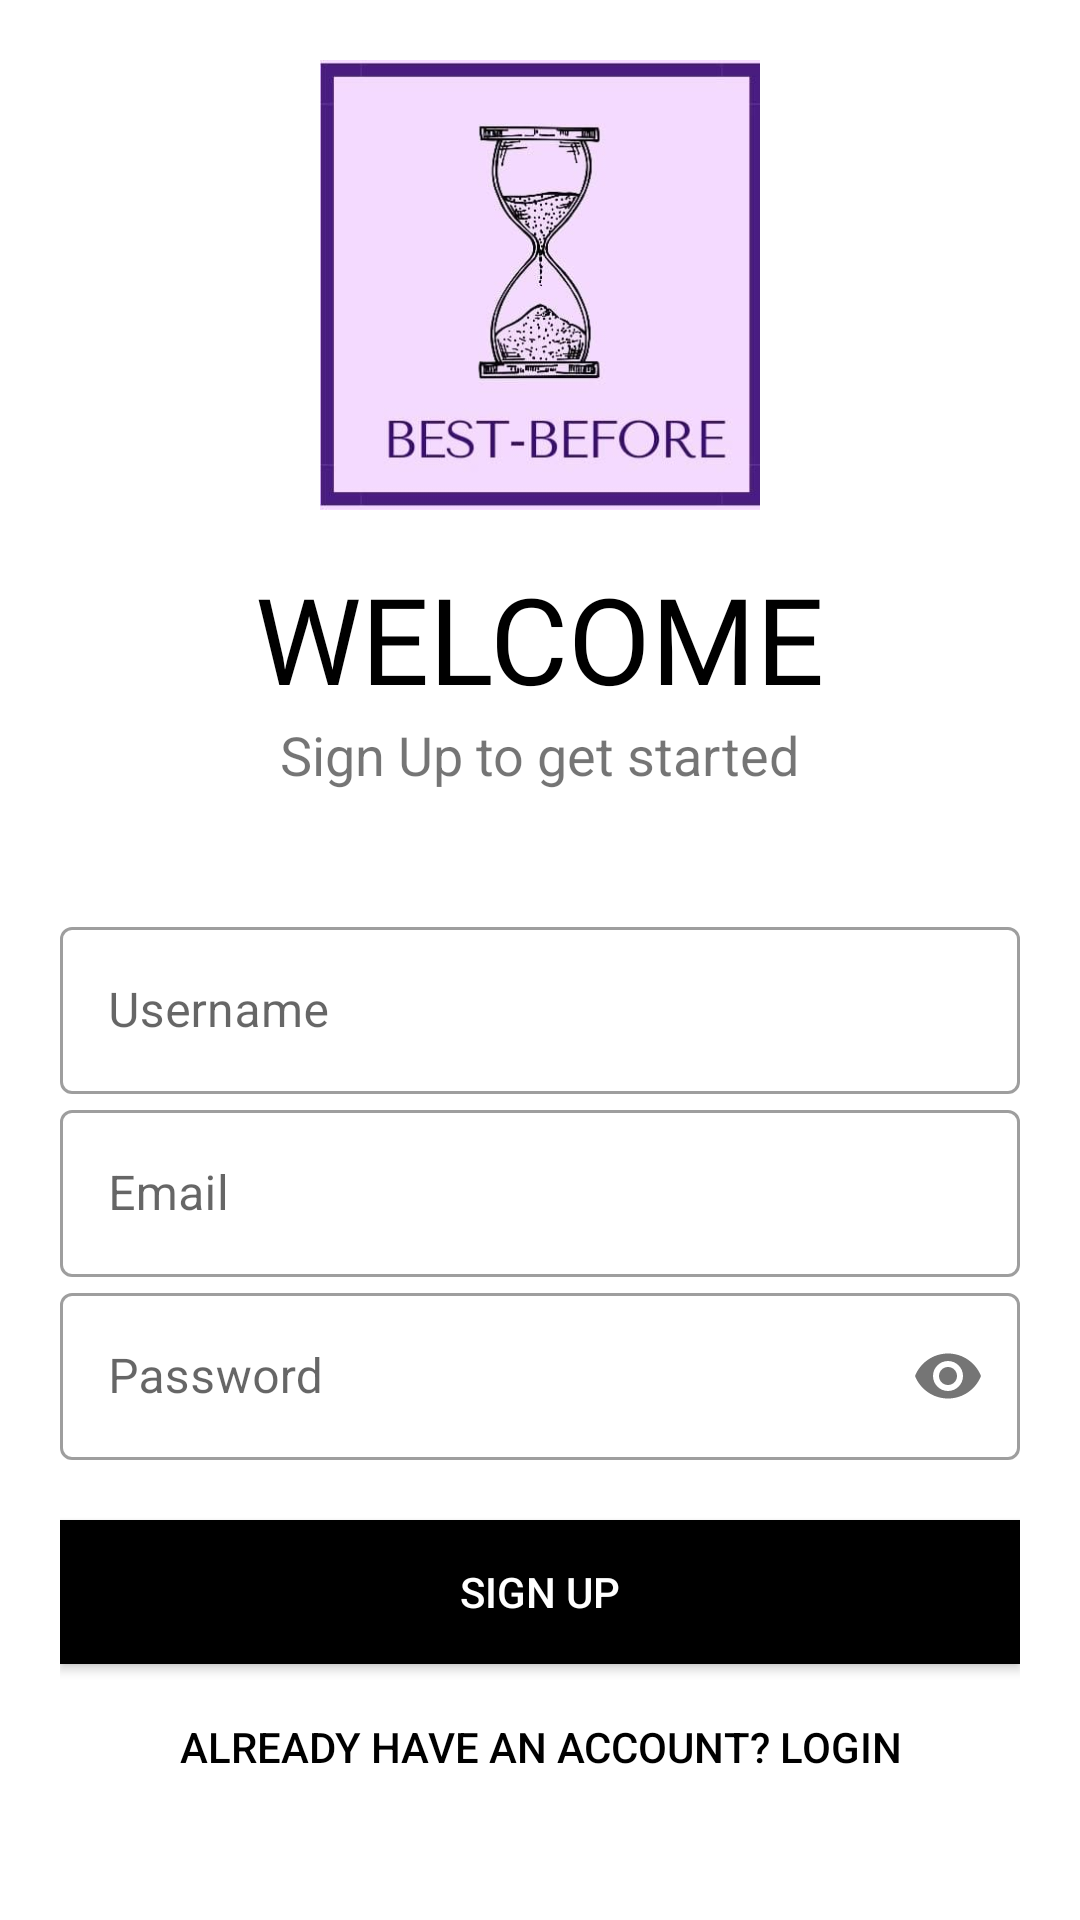

Android layout source for this screen:
<!-- AndroidManifest.xml: application theme Theme.ExpiryDateReminder -->
<!-- res/layout/activity_signup.xml -->
<?xml version="1.0" encoding="utf-8"?>
<LinearLayout xmlns:android="http://schemas.android.com/apk/res/android"
    xmlns:app="http://schemas.android.com/apk/res-auto"
    xmlns:tools="http://schemas.android.com/tools"
    android:layout_width="match_parent"
    android:layout_height="match_parent"
    tools:context=".SignUp"
    android:orientation="vertical"
    android:background="#fff"
    android:padding="20dp">

    <ImageView
        android:id="@+id/logo_image"
        android:layout_width="150dp"
        android:layout_height="150dp"
        android:transitionName="logo_image"
        android:src="@drawable/logo_best_before"
        android:layout_gravity="center"/>

    <TextView
        android:id="@+id/logo_name"
        android:layout_width="wrap_content"
        android:layout_height="wrap_content"
        android:text="WELCOME"
        android:textSize="40sp"
        android:transitionName="logo_text"
        android:fontFamily="@font/brandon_font"
        android:textColor="#000"
        android:layout_gravity="center"
        android:layout_marginTop="16dp"/>

    <TextView
        android:id="@+id/slogan_name"
        android:layout_width="wrap_content"
        android:layout_height="wrap_content"
        android:text="Sign Up to get started"
        android:textSize="18sp"
        android:layout_gravity="center"
        android:layout_marginBottom="20dp"/>

    <LinearLayout
        android:layout_width="match_parent"
        android:layout_height="wrap_content"
        android:orientation="vertical"
        android:layout_marginTop="20dp"
        android:layout_marginBottom="20dp">

        <com.google.android.material.textfield.TextInputLayout
            android:layout_width="match_parent"
            android:layout_height="wrap_content"
            android:id="@+id/username"
            android:hint="Username"
            style="@style/Widget.MaterialComponents.TextInputLayout.OutlinedBox">
            <com.google.android.material.textfield.TextInputEditText
                android:layout_width="match_parent"
                android:layout_height="wrap_content"/>
        </com.google.android.material.textfield.TextInputLayout>

        <com.google.android.material.textfield.TextInputLayout
            android:layout_width="match_parent"
            android:layout_height="wrap_content"
            android:id="@+id/email"
            android:hint="Email"
            style="@style/Widget.MaterialComponents.TextInputLayout.OutlinedBox">
            <com.google.android.material.textfield.TextInputEditText
                android:layout_width="match_parent"
                android:layout_height="wrap_content"
                android:inputType="textEmailAddress"/>
        </com.google.android.material.textfield.TextInputLayout>

        <com.google.android.material.textfield.TextInputLayout
            android:layout_width="match_parent"
            android:layout_height="wrap_content"
            android:id="@+id/password"
            android:hint="Password"
            app:passwordToggleEnabled="true"
            style="@style/Widget.MaterialComponents.TextInputLayout.OutlinedBox">
            <com.google.android.material.textfield.TextInputEditText
                android:layout_width="match_parent"
                android:layout_height="wrap_content"
                android:inputType="textPassword"/>
        </com.google.android.material.textfield.TextInputLayout>

        <Button
            android:id="@+id/signup_button"
            android:layout_width="match_parent"
            android:layout_height="wrap_content"
            android:text="SIGN UP"
            android:background="#000"
            android:textColor="#fff"
            android:layout_marginTop="20dp"
            android:layout_marginBottom="10dp"/>

        <Button
            android:id="@+id/login_screen"
            android:layout_width="match_parent"
            android:layout_height="wrap_content"
            android:layout_gravity="right"
            android:layout_marginTop="5dp"
            android:layout_marginBottom="5dp"
            android:background="#00000000"
            android:elevation="0dp"
            android:text="Already have an account? LOGIN"
            android:textColor="#000"/>
    </LinearLayout>

</LinearLayout>
<!-- resources referenced by this layout -->
<resources>
  <!-- drawable logo_best_before: jpg bitmap (drawable, 19155 bytes) -->
  <style name="Theme.ExpiryDateReminder" parent="Theme.MaterialComponents.Light.NoActionBar.Bridge">
  
  
  
  
  
  
  
  
  
  
  
  
  
      </style>
</resources>
